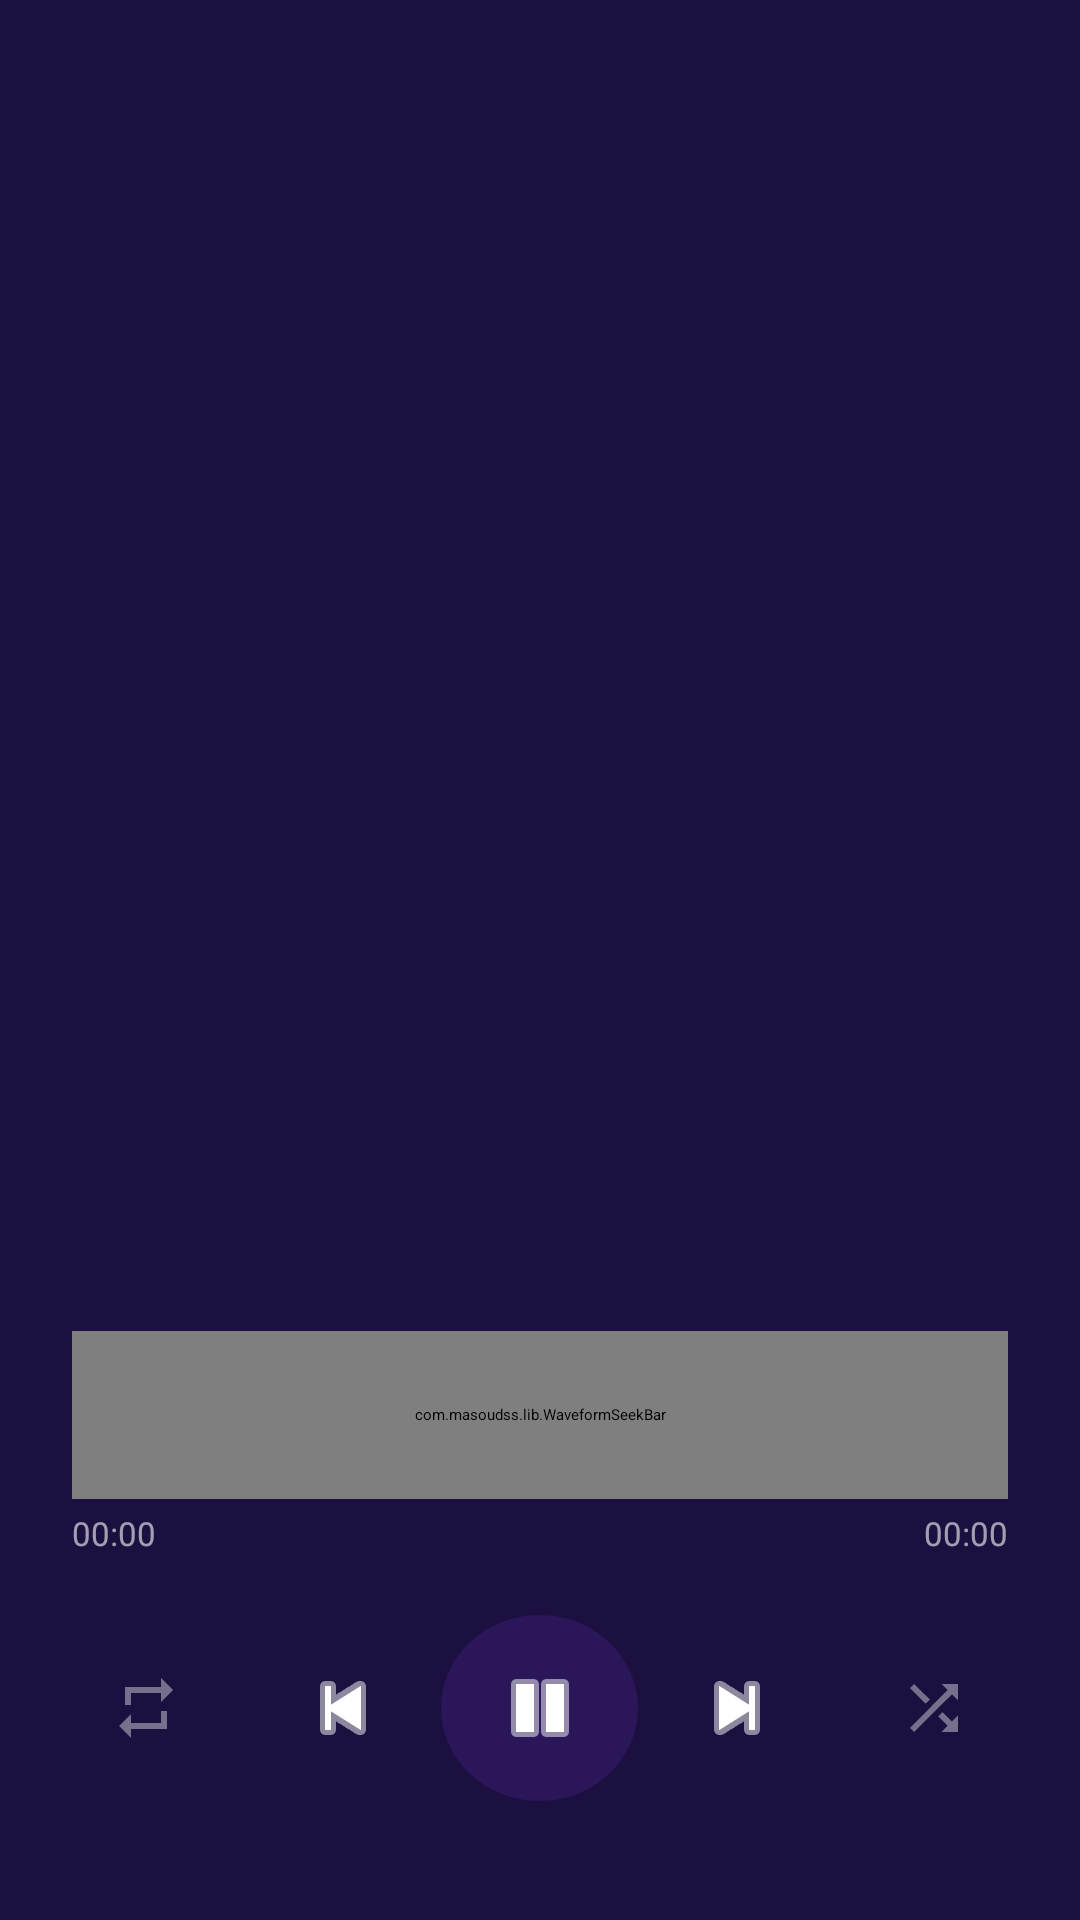

Android layout source for this screen:
<!-- AndroidManifest.xml: activity theme Theme.MusicPlayer.Player -->
<!-- res/layout/activity_player.xml -->
<?xml version="1.0" encoding="utf-8"?>
<androidx.constraintlayout.widget.ConstraintLayout
    xmlns:android="http://schemas.android.com/apk/res/android"
    xmlns:app="http://schemas.android.com/apk/res-auto"
    android:id="@+id/playerRootLayout"
    android:layout_width="match_parent"
    android:layout_height="match_parent"
    android:background="@color/colorPlayerBg">

    
    
    <ImageView
        android:id="@+id/bgBlurImage"
        android:layout_width="0dp"
        android:layout_height="0dp"
        android:scaleType="centerCrop"
        android:alpha="0.35"
        android:contentDescription="@null"
        app:layout_constraintTop_toTopOf="parent"
        app:layout_constraintBottom_toBottomOf="parent"
        app:layout_constraintStart_toStartOf="parent"
        app:layout_constraintEnd_toEndOf="parent" />

    
    <View
        android:layout_width="0dp"
        android:layout_height="0dp"
        android:background="#66000000"
        app:layout_constraintTop_toTopOf="parent"
        app:layout_constraintBottom_toBottomOf="parent"
        app:layout_constraintStart_toStartOf="parent"
        app:layout_constraintEnd_toEndOf="parent" />

    
    <ImageView
        android:id="@+id/btnBack"
        android:layout_width="44dp"
        android:layout_height="44dp"
        android:src="@drawable/back"
        android:scaleType="centerInside"
        android:padding="8dp"
        android:contentDescription="Back"
        android:layout_marginStart="12dp"
        android:layout_marginTop="36dp"
        app:layout_constraintStart_toStartOf="parent"
        app:layout_constraintTop_toTopOf="parent" />

    
    <ImageView
        android:id="@+id/btnFavorite"
        android:layout_width="44dp"
        android:layout_height="44dp"
        android:src="@drawable/fav_icon"
        android:scaleType="centerInside"
        android:padding="8dp"
        android:alpha="0.5"
        android:contentDescription="Favorite"
        android:layout_marginEnd="12dp"
        android:layout_marginTop="36dp"
        app:layout_constraintEnd_toEndOf="parent"
        app:layout_constraintTop_toTopOf="parent" />

    
    
    
    <ImageView
        android:id="@+id/imgAlbumArt"
        android:layout_width="248dp"
        android:layout_height="248dp"
        android:scaleType="centerCrop"
        android:src="@drawable/fav_icon"
        android:contentDescription="Album Art"
        android:clipToOutline="true"
        android:elevation="16dp"
        android:layout_marginTop="16dp"
        app:layout_constraintStart_toStartOf="parent"
        app:layout_constraintEnd_toEndOf="parent"
        app:layout_constraintTop_toBottomOf="@id/btnBack" />

    
    <TextView
        android:id="@+id/tvSongTitle"
        android:layout_width="0dp"
        android:layout_height="wrap_content"
        android:textColor="@color/white"
        android:textSize="22sp"
        android:textStyle="bold"
        android:gravity="center"
        android:maxLines="1"
        android:ellipsize="end"
        android:layout_marginHorizontal="28dp"
        android:layout_marginTop="24dp"
        app:layout_constraintStart_toStartOf="parent"
        app:layout_constraintEnd_toEndOf="parent"
        app:layout_constraintTop_toBottomOf="@id/imgAlbumArt" />

    
    <TextView
        android:id="@+id/tvArtist"
        android:layout_width="0dp"
        android:layout_height="wrap_content"
        android:textColor="@color/colorTextSecondary"
        android:textSize="15sp"
        android:gravity="center"
        android:maxLines="1"
        android:ellipsize="end"
        android:layout_marginHorizontal="28dp"
        android:layout_marginTop="6dp"
        app:layout_constraintStart_toStartOf="parent"
        app:layout_constraintEnd_toEndOf="parent"
        app:layout_constraintTop_toBottomOf="@id/tvSongTitle" />

    
    <com.masoudss.lib.WaveformSeekBar
        android:id="@+id/waveformSeekBar"
        android:layout_width="0dp"
        android:layout_height="56dp"
        android:layout_marginHorizontal="24dp"
        android:layout_marginTop="20dp"
        app:layout_constraintStart_toStartOf="parent"
        app:layout_constraintEnd_toEndOf="parent"
        app:layout_constraintTop_toBottomOf="@id/tvArtist" />

    
    <TextView
        android:id="@+id/tvCurrentTime"
        android:layout_width="wrap_content"
        android:layout_height="wrap_content"
        android:text="00:00"
        android:textColor="@color/colorTextSecondary"
        android:textSize="11sp"
        android:layout_marginStart="24dp"
        android:layout_marginTop="4dp"
        app:layout_constraintStart_toStartOf="parent"
        app:layout_constraintTop_toBottomOf="@id/waveformSeekBar" />

    
    <TextView
        android:id="@+id/tvTotalTime"
        android:layout_width="wrap_content"
        android:layout_height="wrap_content"
        android:text="00:00"
        android:textColor="@color/colorTextSecondary"
        android:textSize="11sp"
        android:layout_marginEnd="24dp"
        android:layout_marginTop="4dp"
        app:layout_constraintEnd_toEndOf="parent"
        app:layout_constraintTop_toBottomOf="@id/waveformSeekBar" />

    
    
    <LinearLayout
        android:id="@+id/controlsLayout"
        android:layout_width="0dp"
        android:layout_height="72dp"
        android:orientation="horizontal"
        android:gravity="center_vertical"
        android:layout_marginHorizontal="16dp"
        android:layout_marginTop="12dp"
        android:layout_marginBottom="32dp"
        android:weightSum="5"
        app:layout_constraintStart_toStartOf="parent"
        app:layout_constraintEnd_toEndOf="parent"
        app:layout_constraintTop_toBottomOf="@id/tvCurrentTime"
        app:layout_constraintBottom_toBottomOf="parent">

        
        
        <ImageView
            android:id="@+id/btnRepeat"
            android:layout_width="0dp"
            android:layout_height="36dp"
            android:layout_weight="1"
            android:src="@drawable/ic_repeat"
            android:scaleType="centerInside"
            android:alpha="0.4"
            android:contentDescription="Repeat" />

        
        <ImageView
            android:id="@+id/btnPrevious"
            android:layout_width="0dp"
            android:layout_height="44dp"
            android:layout_weight="1"
            android:src="@android:drawable/ic_media_previous"
            android:scaleType="centerInside"
            android:tint="@color/white"
            android:contentDescription="Previous" />

        
        <ImageView
            android:id="@+id/btnPlayPause"
            android:layout_width="0dp"
            android:layout_height="62dp"
            android:layout_weight="1"
            android:src="@android:drawable/ic_media_pause"
            android:scaleType="centerInside"
            android:padding="14dp"
            android:background="@drawable/circle_button_bg"
            android:tint="@color/white"
            android:contentDescription="Play Pause" />

        
        <ImageView
            android:id="@+id/btnNext"
            android:layout_width="0dp"
            android:layout_height="44dp"
            android:layout_weight="1"
            android:src="@android:drawable/ic_media_next"
            android:scaleType="centerInside"
            android:tint="@color/white"
            android:contentDescription="Next" />

        
        
        <ImageView
            android:id="@+id/btnShuffle"
            android:layout_width="0dp"
            android:layout_height="36dp"
            android:layout_weight="1"
            android:src="@drawable/ic_shuffle"
            android:scaleType="centerInside"
            android:alpha="0.4"
            android:contentDescription="Shuffle" />

    </LinearLayout>

</androidx.constraintlayout.widget.ConstraintLayout>
<!-- resources referenced by this layout -->
<resources>
  <color name="colorPlayerBg">#2D1B69</color>
  <color name="colorTextSecondary">#99FFFFFF</color>
  <color name="white">#FFFFFFFF</color>
  <!-- drawable circle_button_bg (drawable) -->
  <?xml version="1.0" encoding="utf-8"?>
  <ripple xmlns:android="http://schemas.android.com/apk/res/android"
      android:color="#33FFFFFF">
      <item>
          <shape android:shape="oval">
              <solid android:color="#336C2DC7" />
          </shape>
      </item>
  </ripple>
  <!-- drawable ic_repeat (drawable) -->
  <?xml version="1.0" encoding="utf-8"?>
  <vector xmlns:android="http://schemas.android.com/apk/res/android"
      android:width="24dp"
      android:height="24dp"
      android:viewportWidth="24"
      android:viewportHeight="24">
      <path
          android:fillColor="@android:color/white"
          android:pathData="M7,7h10v3l4,-4-4,-4v3H5v6h2V7zM17,17H7v-3l-4,4 4,4v-3h12v-6h-2v5z" />
  </vector>
  <!-- drawable ic_shuffle (drawable) -->
  <?xml version="1.0" encoding="utf-8"?>
  <vector xmlns:android="http://schemas.android.com/apk/res/android"
      android:width="24dp"
      android:height="24dp"
      android:viewportWidth="24"
      android:viewportHeight="24">
      <path
          android:fillColor="@android:color/white"
          android:pathData="M10.59,9.17L5.41,4 4,5.41l5.17,5.17 1.42,-1.41zM14.5,4l2.04,2.04L4,18.59 5.41,20 17.96,7.46 20,9.5V4h-5.5zM14.83,13.41l-1.41,1.41 3.13,3.13L14.5,20H20v-5.5l-2.04,2.04-3.13,-3.13z" />
  </vector>
  <style name="Theme.MusicPlayer.Player" parent="Theme.MusicPlayer">
          <item name="android:statusBarColor">@android:color/transparent</item>
          <item name="android:windowTranslucentStatus">true</item>
      </style>
  <style name="Theme.MusicPlayer" parent="Theme.MaterialComponents.DayNight.NoActionBar">
          <item name="colorPrimary">@color/colorPrimary</item>
          <item name="colorPrimaryVariant">@color/colorPrimaryDark</item>
          <item name="colorOnPrimary">@color/white</item>
          <item name="android:windowBackground">@color/colorBackground</item>
          <item name="android:statusBarColor">@color/colorBackground</item>
          <item name="android:navigationBarColor">@color/colorBackground</item>
      </style>
  <color name="colorPrimary">#6C2DC7</color>
  <color name="colorPrimaryDark">#4A1F8B</color>
  <color name="colorBackground">#0F0F1E</color>
</resources>
